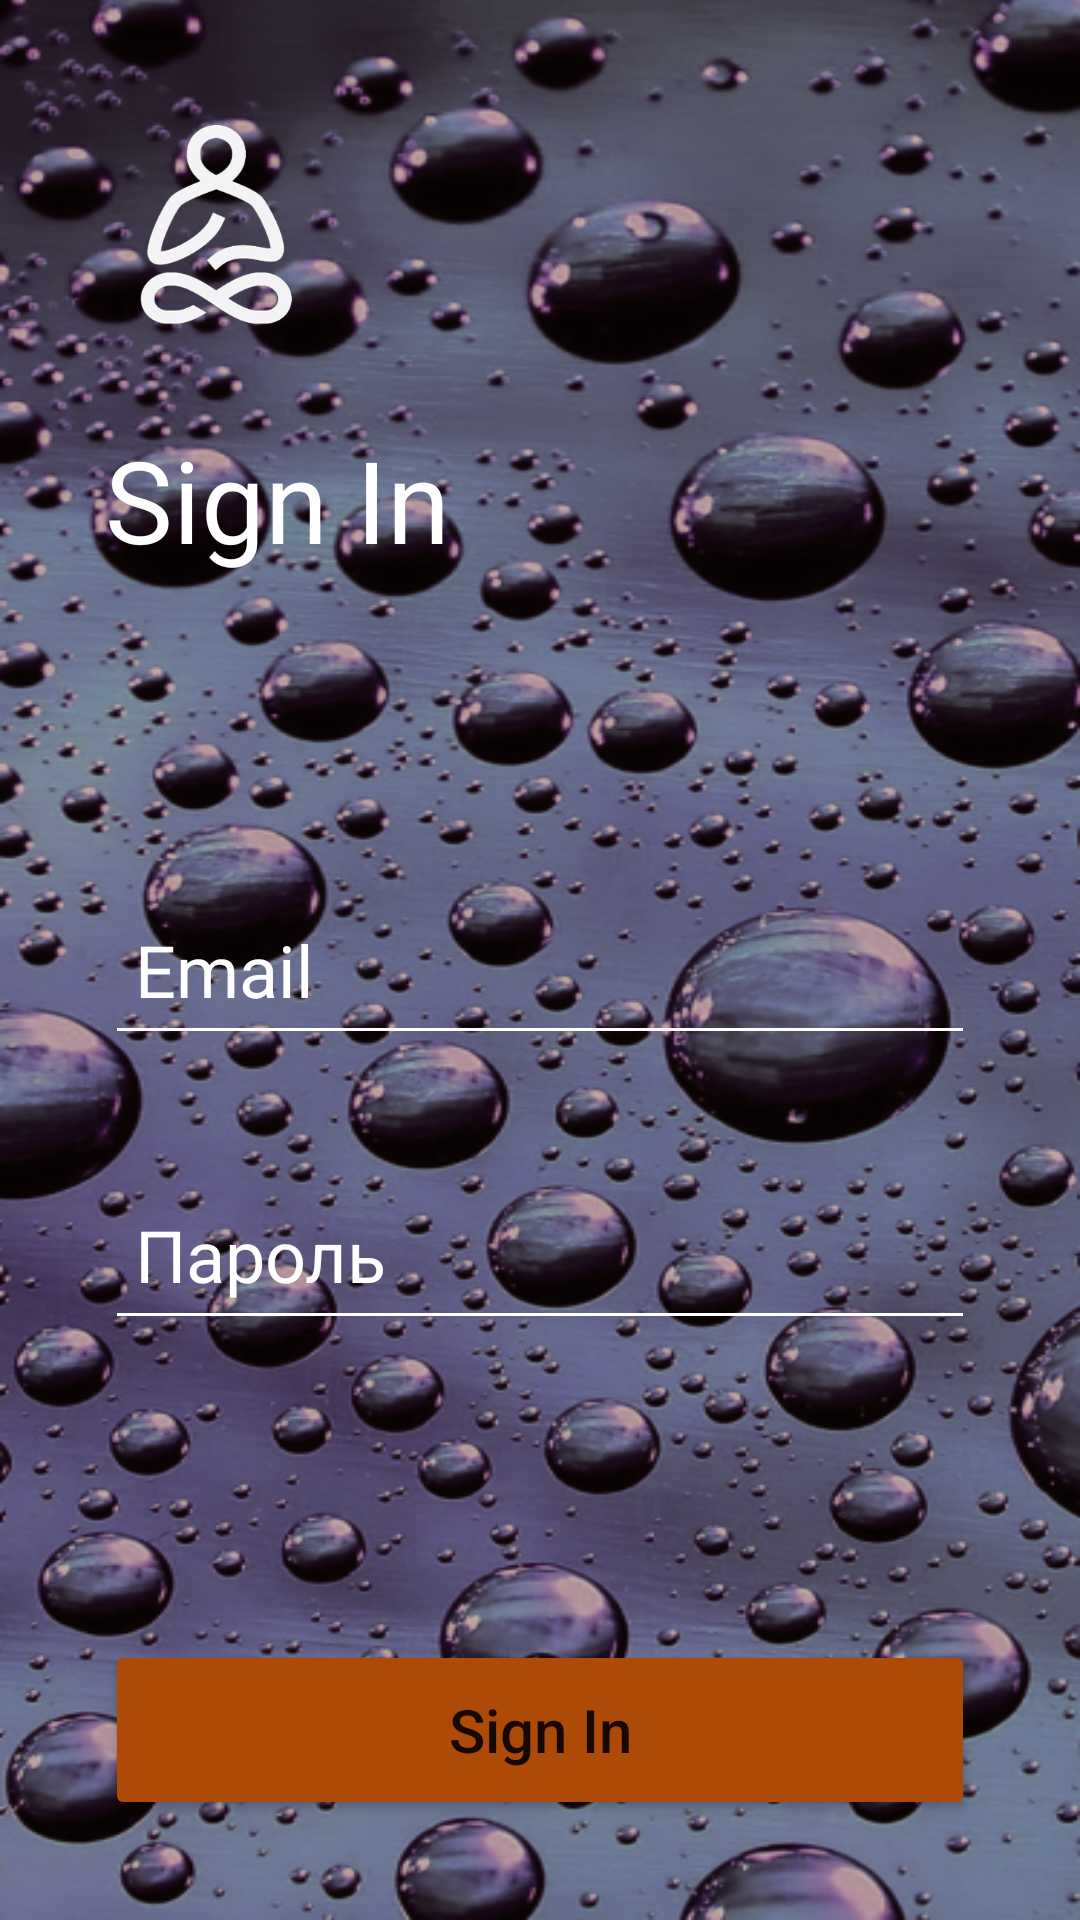

Android layout source for this screen:
<!-- AndroidManifest.xml: application theme Theme.MobileMDT -->
<!-- res/layout/activity_sign_in.xml -->
<?xml version="1.0" encoding="utf-8"?>
<androidx.constraintlayout.widget.ConstraintLayout xmlns:android="http://schemas.android.com/apk/res/android"
    xmlns:app="http://schemas.android.com/apk/res-auto"
    xmlns:tools="http://schemas.android.com/tools"
    android:layout_width="match_parent"
    android:layout_height="match_parent"
    android:background="@drawable/bgin"
    tools:context=".SignInActivity">


    <ImageView
        android:id="@+id/imageView2"
        android:layout_width="73dp"
        android:layout_height="85dp"
        android:layout_marginStart="35dp"
        android:layout_marginTop="32dp"
        app:layout_constraintStart_toStartOf="parent"
        app:layout_constraintTop_toTopOf="parent"
        app:srcCompat="@drawable/logo" />

    <TextView
        android:id="@+id/textView2"
        android:layout_width="wrap_content"
        android:layout_height="wrap_content"
        android:layout_marginStart="35dp"
        android:layout_marginTop="24dp"
        android:text="Sign In"
        android:textColor="@color/white"
        android:textSize="38dp"
        app:layout_constraintStart_toStartOf="parent"
        app:layout_constraintTop_toBottomOf="@+id/imageView2" />

    <EditText
        android:id="@+id/email"
        android:layout_width="match_parent"
        android:layout_height="60dp"
        android:layout_marginStart="35dp"
        android:layout_marginTop="100dp"
        android:layout_marginEnd="35dp"
        android:backgroundTint="#FFF"
        android:ems="10"
        android:hint="Email"
        android:inputType="textPersonName"
        android:paddingLeft="10dp"
        android:textColorHint="@color/white"
        android:textSize="24sp"
        app:layout_constraintEnd_toEndOf="parent"
        app:layout_constraintStart_toStartOf="parent"
        app:layout_constraintTop_toBottomOf="@+id/textView2" />

    <EditText
        android:id="@+id/password"
        android:layout_width="match_parent"
        android:layout_height="60dp"
        android:layout_marginStart="35dp"
        android:layout_marginTop="35dp"
        android:layout_marginEnd="35dp"
        android:backgroundTint="#FFFFFF"
        android:ems="10"
        android:hint="Пароль"
        android:inputType="textPassword"
        android:paddingLeft="10dp"
        android:textColorHint="@color/white"
        android:textSize="24sp"
        app:layout_constraintEnd_toEndOf="parent"
        app:layout_constraintStart_toStartOf="parent"
        app:layout_constraintTop_toBottomOf="@+id/email" />


    <Button
        android:id="@+id/button2"
        android:layout_width="match_parent"
        android:layout_height="60dp"
        android:layout_marginStart="35dp"
        android:layout_marginTop="100dp"
        android:layout_marginEnd="35dp"
        android:backgroundTint="@color/btn_orange"
        android:text="Sign In"
        android:onClick="signin"
        android:textAppearance="@style/TextAppearance.AppCompat.Body2"
        android:textSize="20sp"
        app:cornerRadius="7dp"
        app:layout_constraintEnd_toEndOf="parent"
        app:layout_constraintStart_toStartOf="parent"
        app:layout_constraintTop_toBottomOf="@+id/password" />


</androidx.constraintlayout.widget.ConstraintLayout>
<!-- resources referenced by this layout -->
<resources>
  <color name="btn_orange">#AE4A08</color>
  <color name="white">#FFFFFFFF</color>
  <!-- drawable bgin: png bitmap (drawable-v24, 660679 bytes) -->
  <!-- drawable logo: png bitmap (drawable-v24, 38299 bytes) -->
  <style name="Theme.MobileMDT" parent="Theme.MaterialComponents.DayNight.NoActionBar">
          
          <item name="colorPrimary">@color/purple_500</item>
          <item name="colorPrimaryVariant">@color/purple_700</item>
          <item name="colorOnPrimary">@color/white</item>
          
          <item name="colorSecondary">@color/teal_200</item>
          <item name="colorSecondaryVariant">@color/teal_700</item>
          <item name="colorOnSecondary">@color/black</item>
          
          <item name="android:statusBarColor" tools:targetApi="l">?attr/colorPrimaryVariant</item>
          
      </style>
  <color name="purple_500">#FF6200EE</color>
  <color name="purple_700">#FF3700B3</color>
  <color name="teal_200">#FF03DAC5</color>
  <color name="teal_700">#FF018786</color>
  <color name="black">#FF000000</color>
</resources>
